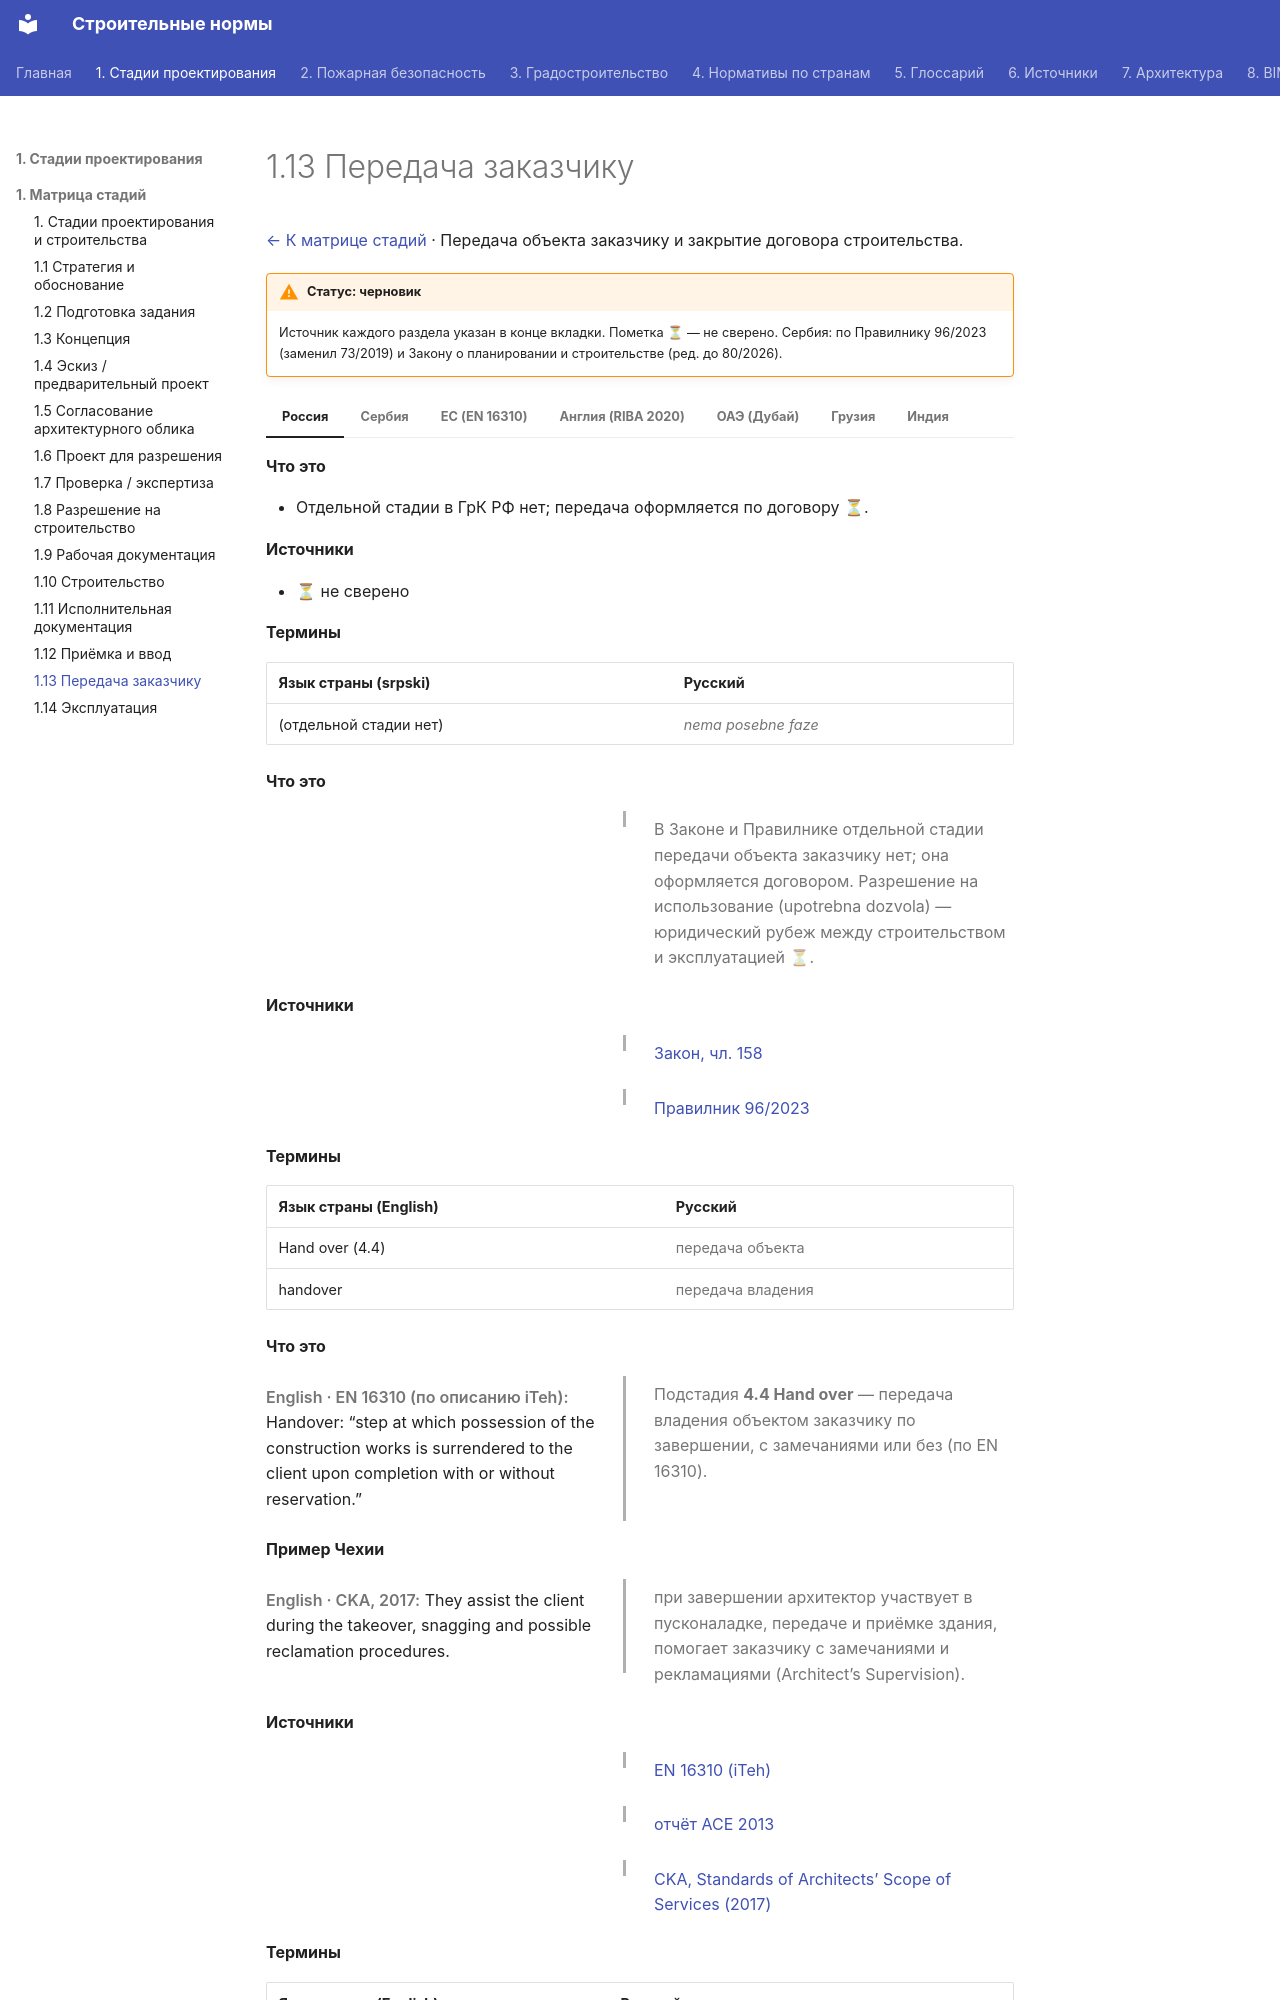

repository: kuskuznetsova-ux/building_codes · page: stadii/13-peredacha/index.html · generator: mkdocs

# 1.13 Передача заказчику

[← К матрице стадий](../sravnenie/stadii.md) · Передача объекта заказчику и закрытие договора строительства.

!!! warning "Статус: черновик"
    Источник каждого раздела указан в конце вкладки. Пометка **⏳** — не сверено. Сербия: по Правилнику 96/2023 (заменил 73/2019) и Закону о планировании и строительстве (ред. до 80/2026).

=== "Россия"

    **Что это**

    - Отдельной стадии в ГрК РФ нет; передача оформляется по договору ⏳.

    **Источники**

    - ⏳ не сверено

=== "Сербия"

    **Термины**

    | Язык страны (srpski) | Русский |
    |---|---|
    | (отдельной стадии нет) | *nema posebne faze* |

    **Что это**

    <div class="pair" markdown>
    <div class="orig" markdown>

    </div>
    <div class="ru" markdown>

    В Законе и Правилнике отдельной стадии передачи объекта заказчику нет; она оформляется договором. Разрешение на использование (upotrebna dozvola) — юридический рубеж между строительством и эксплуатацией ⏳.

    </div>
    </div>


    **Источники**

    <div class="pair" markdown>
    <div class="orig" markdown>

    </div>
    <div class="ru" markdown>

    [Закон, чл. 158](https://www.paragraf.rs/propisi/zakon_o_planiranju_i_izgradnji.html)

    </div>
    </div>

    <div class="pair" markdown>
    <div class="orig" markdown>

    </div>
    <div class="ru" markdown>

    [Правилник 96/2023](https://www.paragraf.rs/propisi/pravilnik-o-sadrzini-nacinu-i-postupku-izrade-i-nacinu-vrsenja-kontrole-tehnicke-dokumentacije-prema-klasi-i-nameni-objekata.html)

    </div>
    </div>


=== "ЕС (EN 16310)"

    **Термины**

    | Язык страны (English) | Русский |
    |---|---|
    | Hand over (4.4) | передача объекта |
    | handover | передача владения |

    **Что это**

    <div class="pair" markdown>
    <div class="orig" markdown>

    *English · EN 16310 (по описанию iTeh):* Handover: “step at which possession of the construction works is surrendered to the client upon completion with or without reservation.”

    </div>
    <div class="ru" markdown>

    Подстадия **4.4 Hand over** — передача владения объектом заказчику по завершении, с замечаниями или без (по EN 16310).

    </div>
    </div>


    **Пример Чехии**

    <div class="pair" markdown>
    <div class="orig" markdown>

    *English · CKA, 2017:* They assist the client during the takeover, snagging and possible reclamation procedures.

    </div>
    <div class="ru" markdown>

    при завершении архитектор участвует в пусконаладке, передаче и приёмке здания, помогает заказчику с замечаниями и рекламациями (Architect’s Supervision).

    </div>
    </div>


    **Источники**

    <div class="pair" markdown>
    <div class="orig" markdown>

    </div>
    <div class="ru" markdown>

    [EN 16310 (iTeh)](https://standards.iteh.ai/catalog/standards/cen/7250e686-1a17-446c-bc6a-754708162070/en-16310-2013)

    </div>
    </div>

    <div class="pair" markdown>
    <div class="orig" markdown>

    </div>
    <div class="ru" markdown>

    [отчёт ACE 2013](https://oar.archi/wp-content/uploads/2021/03/the_design_and_construction_phases_of_a_construction_project_pdf_1478002177.pdf)

    </div>
    </div>

    <div class="pair" markdown>
    <div class="orig" markdown>

    </div>
    <div class="ru" markdown>

    [CKA, Standards of Architects’ Scope of Services (2017)](https://en.cka.cz/++api++/resources/standards-of-architects-scope-of-services.pdf/@@download/file)

    </div>
    </div>


=== "Англия (RIBA 2020)"

    **Термины**
